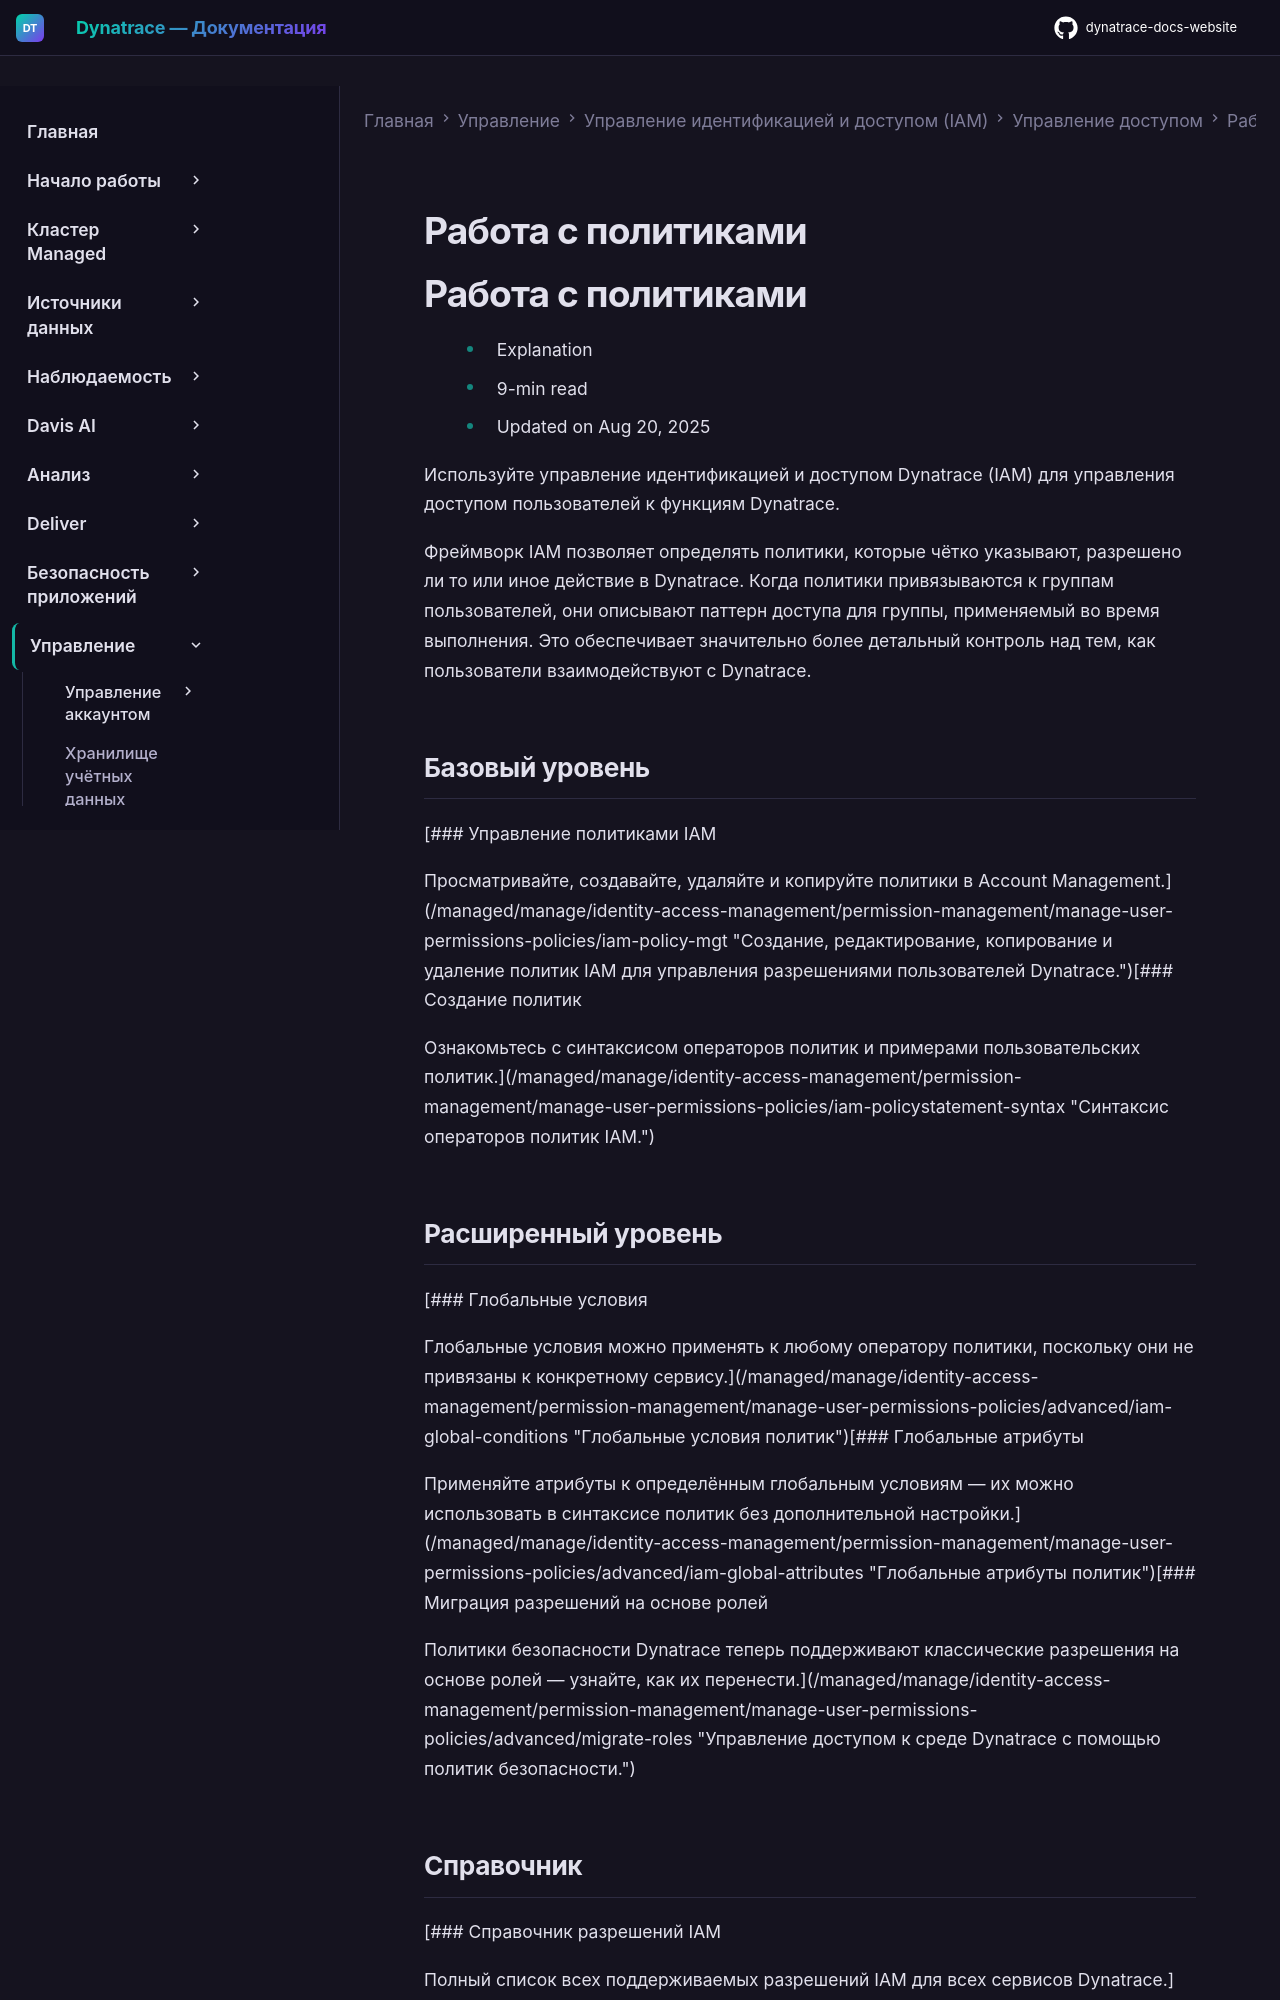

repository: Yerkebulan-Ardabayev/dynatrace-docs-website · page: managed-ru/manage/identity-access-management/permission-management/manage-user-permissions-policies/index.html · generator: mkdocs

---
title: Работа с политиками
source: https://docs.dynatrace.com/managed/manage/identity-access-management/permission-management/manage-user-permissions-policies
scraped: 2026-05-12T11:10:07.961637
---

# Работа с политиками

# Работа с политиками

* Explanation
* 9-min read
* Updated on Aug 20, 2025

Используйте управление идентификацией и доступом Dynatrace (IAM) для управления доступом пользователей к функциям Dynatrace.

Фреймворк IAM позволяет определять политики, которые чётко указывают, разрешено ли то или иное действие в Dynatrace. Когда политики привязываются к группам пользователей, они описывают паттерн доступа для группы, применяемый во время выполнения. Это обеспечивает значительно более детальный контроль над тем, как пользователи взаимодействуют с Dynatrace.

## Базовый уровень

[### Управление политиками IAM

Просматривайте, создавайте, удаляйте и копируйте политики в Account Management.](/managed/manage/identity-access-management/permission-management/manage-user-permissions-policies/iam-policy-mgt "Создание, редактирование, копирование и удаление политик IAM для управления разрешениями пользователей Dynatrace.")[### Создание политик

Ознакомьтесь с синтаксисом операторов политик и примерами пользовательских политик.](/managed/manage/identity-access-management/permission-management/manage-user-permissions-policies/iam-policystatement-syntax "Синтаксис операторов политик IAM.")

## Расширенный уровень

[### Глобальные условия

Глобальные условия можно применять к любому оператору политики, поскольку они не привязаны к конкретному сервису.](/managed/manage/identity-access-management/permission-management/manage-user-permissions-policies/advanced/iam-global-conditions "Глобальные условия политик")[### Глобальные атрибуты

Применяйте атрибуты к определённым глобальным условиям — их можно использовать в синтаксисе политик без дополнительной настройки.](/managed/manage/identity-access-management/permission-management/manage-user-permissions-policies/advanced/iam-global-attributes "Глобальные атрибуты политик")[### Миграция разрешений на основе ролей

Политики безопасности Dynatrace теперь поддерживают классические разрешения на основе ролей — узнайте, как их перенести.](/managed/manage/identity-access-management/permission-management/manage-user-permissions-policies/advanced/migrate-roles "Управление доступом к среде Dynatrace с помощью политик безопасности.")
